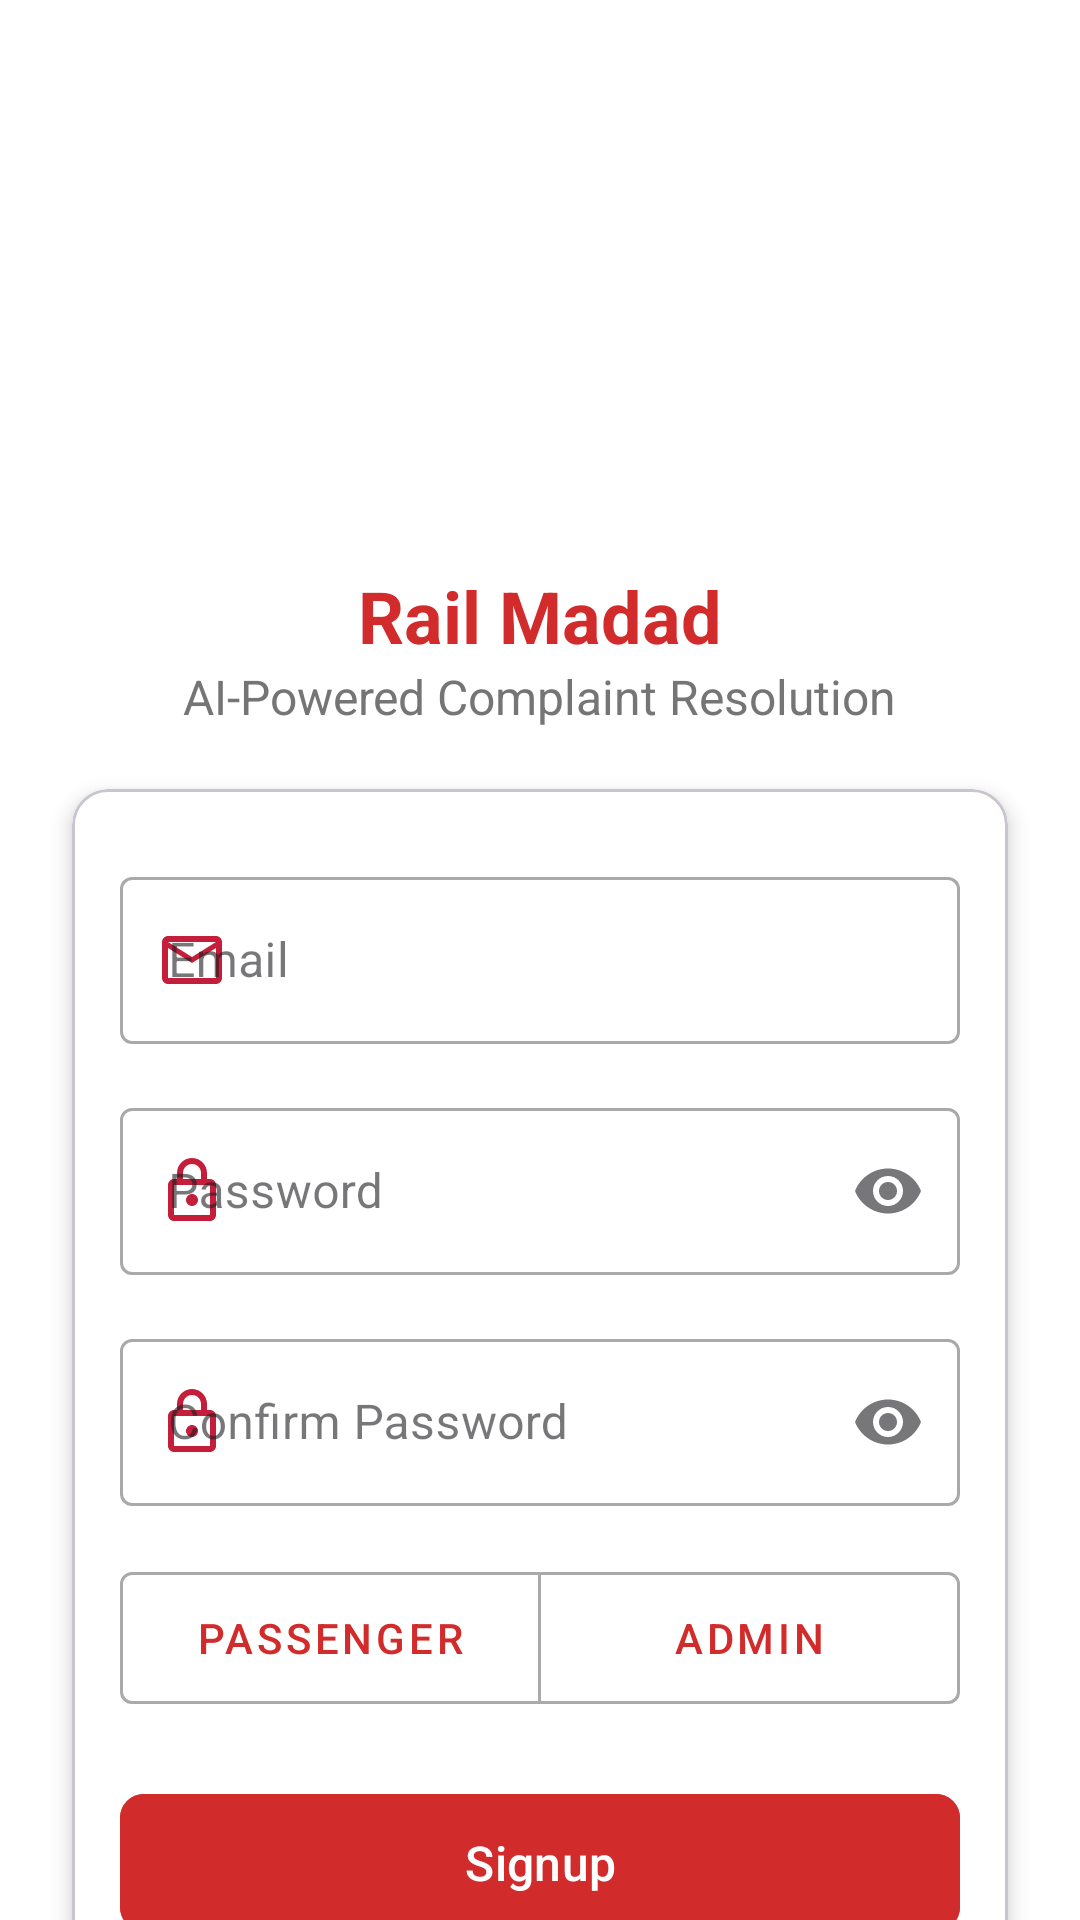

Reconstruct the res/layout file that produces this screen, plus the resources it refers to.
<!-- AndroidManifest.xml: application theme Theme.RailMadad -->
<!-- res/layout/activity_signup.xml -->
<?xml version="1.0" encoding="utf-8"?>
<androidx.constraintlayout.widget.ConstraintLayout xmlns:android="http://schemas.android.com/apk/res/android"
    xmlns:app="http://schemas.android.com/apk/res-auto"
    xmlns:tools="http://schemas.android.com/tools"
    android:id="@+id/main"
    android:background="@color/surface_primary"
    android:layout_width="match_parent"
    android:layout_height="match_parent"
    android:fitsSystemWindows="true"
    tools:context=".signupActivity">



            <ImageView
                android:id="@+id/ivLogo"
                android:layout_width="180dp"
                android:layout_height="169dp"
                android:layout_marginTop="20dp"
                android:scaleType="fitCenter"
                android:contentDescription="@string/app_logo"
                android:src="@drawable/icon_bg"
                app:layout_constraintEnd_toEndOf="parent"
                app:layout_constraintStart_toStartOf="parent"
                app:layout_constraintTop_toTopOf="parent" />

            <ProgressBar
                android:id="@+id/bar"
                android:layout_width="60dp"
                android:layout_height="60dp"
                android:layout_gravity="center"
                android:visibility="gone"
                android:indeterminate="true"
                android:indeterminateTint="@android:color/holo_blue_dark"
                style="@style/MyProgressBar"
                android:elevation="10dp"
                android:layout_marginTop="16dp"
                app:layout_constraintTop_toTopOf="parent"
                app:layout_constraintBottom_toBottomOf="parent"
                app:layout_constraintStart_toStartOf="parent"
                app:layout_constraintEnd_toEndOf="parent" />

            <TextView
                android:id="@+id/tvAppName"
                android:layout_width="wrap_content"
                android:layout_height="wrap_content"
                android:text="@string/app_name"
                android:textColor="?attr/colorPrimary"
                android:textSize="24sp"
                android:textStyle="bold"
                app:layout_constraintEnd_toEndOf="parent"
                app:layout_constraintStart_toStartOf="parent"
                app:layout_constraintTop_toBottomOf="@+id/ivLogo" />

            <TextView
                android:id="@+id/tvTagline"
                android:layout_width="wrap_content"
                android:layout_height="wrap_content"

                android:text="@string/tagline"
                android:textColor="@color/colorSecondaryText"
                android:textSize="16sp"
                app:layout_constraintEnd_toEndOf="parent"
                app:layout_constraintStart_toStartOf="parent"
                app:layout_constraintTop_toBottomOf="@+id/tvAppName" />

            <com.google.android.material.card.MaterialCardView
                android:id="@+id/cardLogin"
                android:layout_width="match_parent"
                android:layout_height="wrap_content"
                style="@style/Widget.MyApp.CardView"
                android:layout_marginStart="24dp"
                android:layout_marginTop="20dp"
                android:layout_marginEnd="24dp"
                android:layout_marginBottom="24dp"
                app:cardCornerRadius="12dp"
                app:cardElevation="4dp"
                app:layout_constraintEnd_toEndOf="parent"
                app:layout_constraintStart_toStartOf="parent"
                app:layout_constraintTop_toBottomOf="@+id/tvTagline"
                app:layout_constraintBottom_toBottomOf="parent"
                app:layout_constraintVertical_bias="0.0">

                <LinearLayout
                    android:layout_width="match_parent"
                    android:layout_height="wrap_content"
                    android:background="@color/card_background"
                    android:orientation="vertical"
                    android:padding="16dp">

                    <com.google.android.material.textfield.TextInputLayout
                        android:id="@+id/tilUsername"
                        style="@style/Widget.MaterialComponents.TextInputLayout.OutlinedBox"
                        android:layout_width="match_parent"
                        android:layout_height="wrap_content"
                        app:startIconTint="@color/icon_primary"
                        app:startIconDrawable="@drawable/outline_email_24"
                        android:layout_marginTop="8dp"
                        android:hint="Email">

                        <com.google.android.material.textfield.TextInputEditText
                            android:id="@+id/etEmail"
                            android:layout_width="match_parent"
                            android:layout_height="wrap_content"
                            android:inputType="textEmailAddress" />
                    </com.google.android.material.textfield.TextInputLayout>

                    <com.google.android.material.textfield.TextInputLayout
                        android:id="@+id/tilPassword"
                        style="@style/Widget.MaterialComponents.TextInputLayout.OutlinedBox"
                        android:layout_width="match_parent"
                        android:layout_height="wrap_content"
                        android:layout_marginTop="16dp"
                        app:startIconTint="@color/icon_primary"
                        app:passwordToggleTint="@color/icon_primary"
                        app:startIconDrawable="@drawable/outline_lock_24"
                        android:hint="@string/password"
                        app:endIconMode="password_toggle">

                        <com.google.android.material.textfield.TextInputEditText
                            android:id="@+id/etPassword"
                            android:layout_width="match_parent"
                            android:layout_height="wrap_content"
                            android:inputType="textPassword" />
                    </com.google.android.material.textfield.TextInputLayout>

                    <com.google.android.material.textfield.TextInputLayout
                        android:id="@+id/cnfPassword"
                        style="@style/Widget.MaterialComponents.TextInputLayout.OutlinedBox"
                        android:layout_width="match_parent"
                        android:layout_height="wrap_content"
                        android:layout_marginTop="16dp"
                        app:startIconTint="@color/icon_primary"
                        app:passwordToggleTint="@color/icon_primary"
                        app:startIconDrawable="@drawable/outline_lock_24"
                        android:hint="Confirm Password"
                        app:endIconMode="password_toggle">

                        <com.google.android.material.textfield.TextInputEditText
                            android:id="@+id/etcnfPassword"
                            android:layout_width="match_parent"
                            android:layout_height="wrap_content"
                            android:inputType="textPassword" />
                    </com.google.android.material.textfield.TextInputLayout>

                    <com.google.android.material.button.MaterialButtonToggleGroup
                        android:id="@+id/toggleUserType"
                        android:layout_width="match_parent"
                        android:layout_marginTop="16dp"
                        android:layout_height="wrap_content"
                        app:singleSelection="true"
                        app:selectionRequired="true">

                        <com.google.android.material.button.MaterialButton
                            android:id="@+id/btnUser"
                            android:layout_width="0dp"
                            android:layout_weight="1"
                            app:strokeColor="@color/gray_light"
                            android:layout_height="56dp"
                            android:text="Passenger"
                            android:textColor="@color/primary_dark_red"
                            app:icon="@drawable/passenger"
                            app:iconTint="@color/primary_dark_red"
                            app:iconGravity="textStart"
                            android:checkable="true"
                            android:checked="true"
                            style="@style/Widget.MaterialComponents.Button.OutlinedButton" />

                        <com.google.android.material.button.MaterialButton
                            android:id="@+id/btnAdmin"
                            android:layout_width="0dp"
                            android:layout_weight="1"
                            android:layout_height="56dp"
                            app:strokeColor="@color/gray_light"
                            android:text="Admin"
                            android:textColor="@color/primary_dark_red"
                            app:icon="@drawable/human"
                            app:iconTint="@color/primary_dark_red"
                            app:iconGravity="textStart"
                            android:checkable="true"
                            style="@style/Widget.MaterialComponents.Button.OutlinedButton" />
                    </com.google.android.material.button.MaterialButtonToggleGroup>

                    <com.google.android.material.button.MaterialButton
                        android:id="@+id/btnSign"
                        android:layout_width="match_parent"
                        android:layout_height="wrap_content"
                        android:layout_marginTop="20dp"
                        android:paddingTop="12dp"
                        android:backgroundTint="?attr/colorPrimary"
                        android:textColor="@color/white"
                        android:paddingBottom="12dp"
                        android:text="Signup"
                        android:textSize="16sp"
                        app:cornerRadius="8dp" />

                    <LinearLayout
                        android:layout_width="match_parent"
                        android:layout_marginTop="16dp"
                        android:layout_gravity="center"
                        android:gravity="center"
                        android:layout_height="wrap_content">

                        <TextView
                            android:layout_width="wrap_content"
                            android:layout_height="wrap_content"
                            android:layout_gravity="center"
                            android:gravity="center"
                            android:text="Already have an account?"
                            android:textColor="@color/text_primary"
                            android:textSize="14sp" />

                        <TextView
                            android:id="@+id/tvLogin"
                            android:layout_width="wrap_content"
                            android:layout_height="wrap_content"
                            android:layout_gravity="center"
                            android:gravity="center"
                            android:text=" Login"
                            android:textColor="@color/colorPrimary"
                            android:textSize="14sp" />
                    </LinearLayout>

                </LinearLayout>
            </com.google.android.material.card.MaterialCardView>



</androidx.constraintlayout.widget.ConstraintLayout>
<!-- resources referenced by this layout -->
<resources>
  <color name="card_background">#FFFFFFFF</color>
  <color name="colorSecondaryText">#757575</color>
  <color name="gray_light">#AAAAAA</color>
  <color name="icon_primary">#C41E3A</color>
  <color name="primary_dark_red">#D22B2B</color>
  <color name="surface_primary">#FFFFFFFF</color>
  <color name="text_primary">#FF000000</color>
  <color name="white">#FFFFFFFF</color>
  <!-- drawable outline_email_24 (drawable) -->
  <vector xmlns:android="http://schemas.android.com/apk/res/android"
      android:height="24dp"
      android:tint="#000000"
      android:viewportHeight="24"
      android:viewportWidth="24"
      android:width="24dp">
  
      <path
          android:fillColor="@android:color/white"
          android:pathData="M22,6c0,-1.1 -0.9,-2 -2,-2L4,4c-1.1,0 -2,0.9 -2,2v12c0,1.1 0.9,2 2,2h16c1.1,0 2,-0.9 2,-2L22,6zM20,6l-8,5 -8,-5h16zM20,18L4,18L4,8l8,5 8,-5v10z" />
  
  </vector>
  <!-- drawable outline_lock_24 (drawable) -->
  <vector xmlns:android="http://schemas.android.com/apk/res/android"
      android:width="24dp"
      android:height="24dp"
      android:viewportWidth="24"
      android:viewportHeight="24">
  
      <path
          android:fillColor="@color/text_primary"
          android:pathData="M18,8h-1L17,6c0,-2.76 -2.24,-5 -5,-5S7,3.24 7,6v2L6,8c-1.1,0 -2,0.9 -2,2v10c0,1.1 0.9,2 2,2h12c1.1,0 2,-0.9 2,-2L20,10c0,-1.1 -0.9,-2 -2,-2zM9,6c0,-1.66 1.34,-3 3,-3s3,1.34 3,3v2L9,8L9,6zM18,20L6,20L6,10h12v10zM12,17c1.1,0 2,-0.9 2,-2s-0.9,-2 -2,-2 -2,0.9 -2,2 0.9,2 2,2z" />
  
  </vector>
  <string name="app_logo">App Logo</string>
  <string name="app_name">Rail Madad</string>
  <string name="password">Password</string>
  <string name="tagline">AI-Powered Complaint Resolution</string>
  <style name="MyProgressBar" parent="Widget.AppCompat.ProgressBar">
          <item name="android:indeterminateTint">@android:color/holo_blue_dark</item>
      </style>
  <style name="Widget.MyApp.CardView" parent="Widget.MaterialComponents.CardView">
          <item name="cardBackgroundColor">#f6f6f6</item>
      </style>
  <style name="Theme.RailMadad" parent="Base.Theme.RailMadad" />
  <style name="Base.Theme.RailMadad" parent="Theme.Material3.DayNight.NoActionBar">
          
          
  
  
          
          <item name="colorPrimary">#D22B2B</item>
          <item name="colorPrimaryVariant">#C41E3A</item>
          <item name="colorOnPrimary">#FFFFFFFF</item>
  
  
          
          <item name="colorSecondary">@color/colorPrimary</item>
          <item name="colorOnSecondary">@color/white</item>
          <item name="colorSecondaryContainer">@color/nav_indicator</item>
  
          
          <item name="android:windowBackground">@color/white</item>
          <item name="colorOnBackground">@color/white</item>
  
  
          <item name="textFillColor">@color/black</item>
  
  
          <item name="cardViewStyle">@style/Widget.MyApp.CardView</item>
  
  
      </style>
  <color name="nav_indicator">#fdd2d2</color>
  <color name="black">#FF000000</color>
  <!-- not gathered from this repository: default colours our renderer supplied (Android Studio template values) -->
  <color name="colorPrimary">#FF6200EE</color>
</resources>
